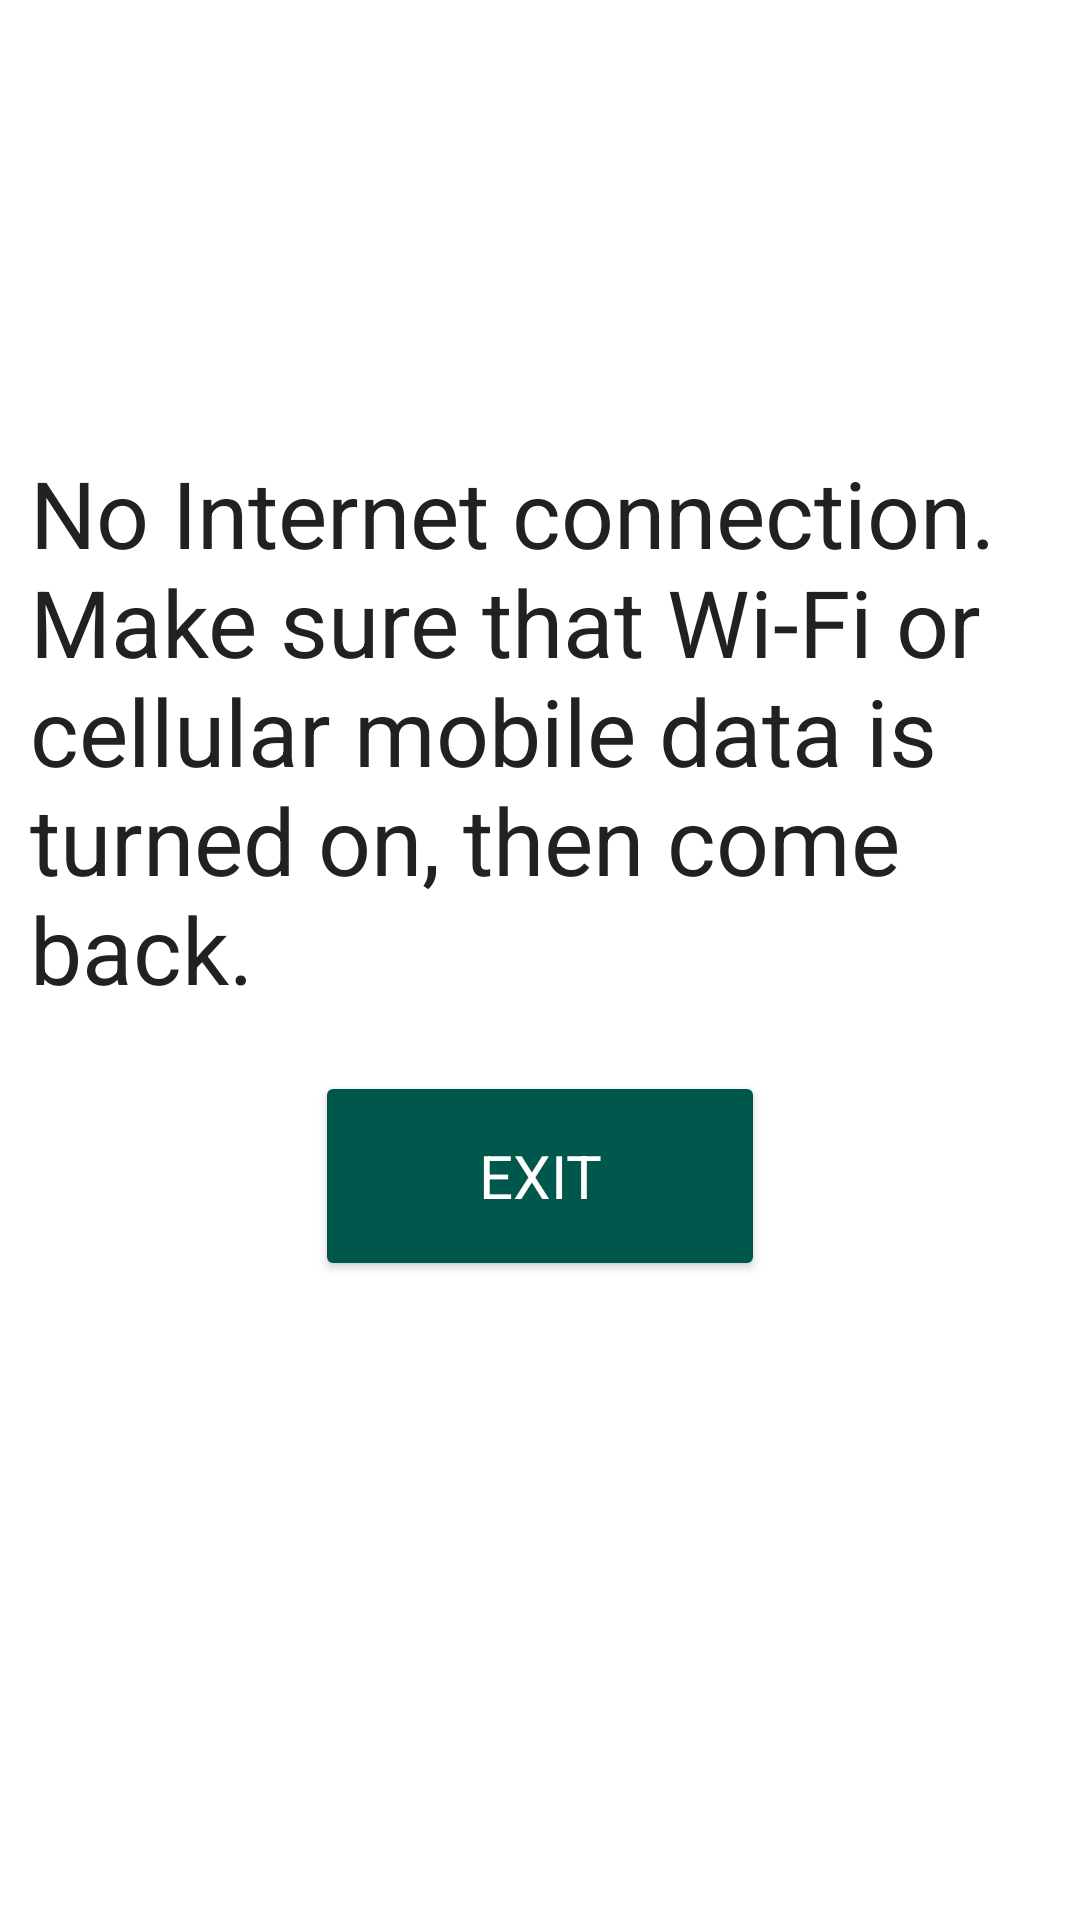

Reconstruct the res/layout file that produces this screen, plus the resources it refers to.
<!-- AndroidManifest.xml: application theme AppTheme -->
<!-- res/layout/activity_no_network.xml -->
<?xml version="1.0" encoding="utf-8"?>
<android.support.constraint.ConstraintLayout
    xmlns:android="http://schemas.android.com/apk/res/android"
    xmlns:app="http://schemas.android.com/apk/res-auto"
    xmlns:tools="http://schemas.android.com/tools"
    android:id="@+id/no_network"
    android:layout_width="match_parent"
    android:layout_height="match_parent"
    android:background="@color/colorPrimary"
    android:fitsSystemWindows="true">

    <TextView
        android:id="@+id/text_no_network"
        android:layout_width="340dp"
        android:layout_height="wrap_content"
        android:layout_marginTop="150dp"
        android:fontFamily="sans-serif-thin"
        android:text="@string/no_network"
        android:textColor="@color/colorLoginRegisterText"
        android:textSize="31sp"
        android:textStyle="bold"
        app:layout_constraintEnd_toEndOf="parent"
        app:layout_constraintRight_toRightOf="parent"
        app:layout_constraintStart_toStartOf="parent"
        app:layout_constraintTop_toTopOf="parent" />

    <Button
        android:id="@+id/exit_button"
        android:layout_width="150dp"
        android:layout_height="70dp"
        android:textSize="20sp"
        android:layout_marginTop="20dp"
        app:layout_constraintLeft_toLeftOf="parent"
        app:layout_constraintRight_toRightOf="parent"
        app:layout_constraintTop_toBottomOf="@+id/text_no_network"
        android:textStyle="bold"
        android:backgroundTint="@color/colorPrimaryDark"
        android:fontFamily="sans-serif-thin"
        android:text="@string/exit_button_text"
        android:textColor="@color/colorPrimary" />

</android.support.constraint.ConstraintLayout>
<!-- resources referenced by this layout -->
<resources>
  <color name="colorLoginRegisterText">#212121</color>
  <color name="colorPrimary">#FFFFFF</color>
  <color name="colorPrimaryDark">#00574B</color>
  <string name="exit_button_text">EXIT</string>
  <string name="no_network">No Internet connection. Make sure that Wi-Fi or cellular mobile data is turned on, then come back.</string>
  <style name="AppTheme" parent="Theme.AppCompat.Light.NoActionBar">
          
          <item name="colorPrimary">@color/colorPrimary</item>
          <item name="colorPrimaryDark">@color/colorPrimaryDark</item>
          <item name="colorAccent">@color/colorAccent</item>
      </style>
  <color name="colorAccent">#D81B60</color>
</resources>
